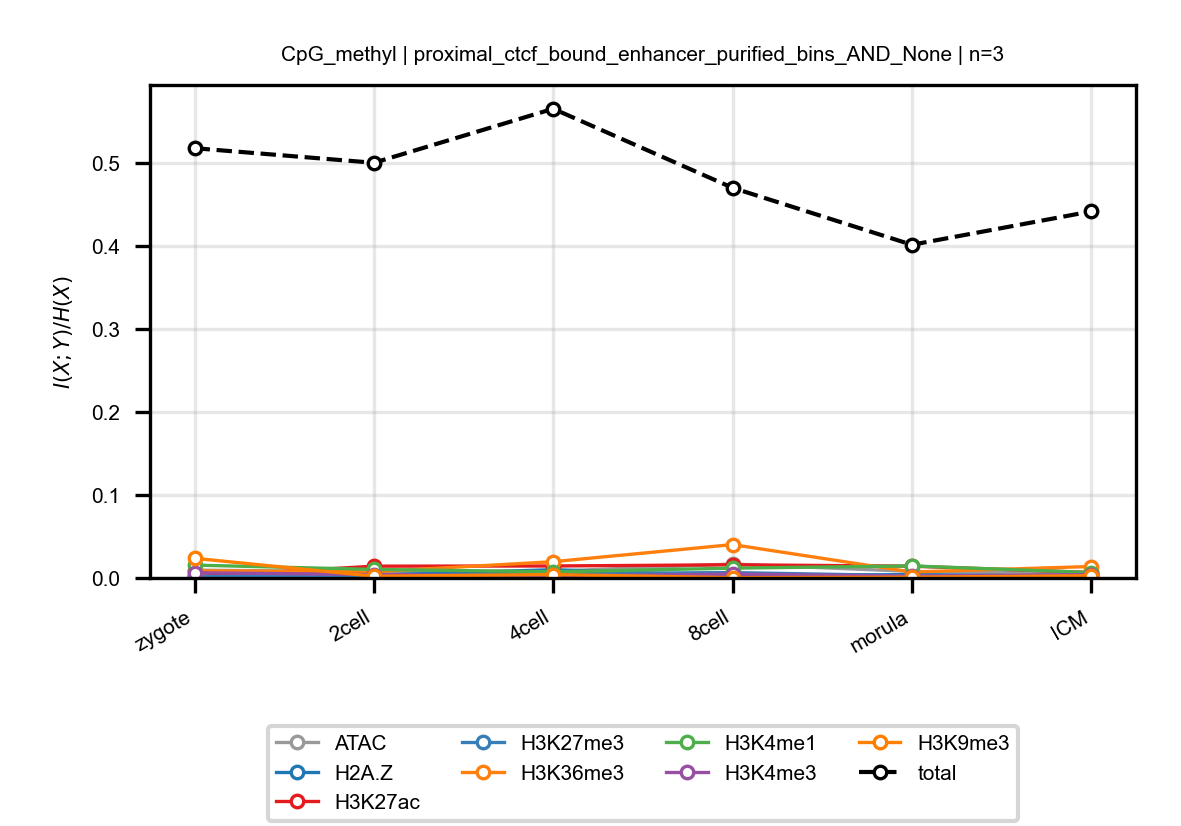

The table this chart was drawn from, first rows:
anchor, target, n_bins, stage, block, normalized_mi
CpG_methyl, ATAC, 3, zygote, proximal_ctcf_bound_enhancer_purified_bi…, 0.009423
CpG_methyl, ATAC, 3, 2cell, proximal_ctcf_bound_enhancer_purified_bi…, 0.007567
CpG_methyl, ATAC, 3, 4cell, proximal_ctcf_bound_enhancer_purified_bi…, 0.008059
CpG_methyl, ATAC, 3, 8cell, proximal_ctcf_bound_enhancer_purified_bi…, 0.01681
CpG_methyl, ATAC, 3, morula, proximal_ctcf_bound_enhancer_purified_bi…, 0.007843
CpG_methyl, ATAC, 3, ICM, proximal_ctcf_bound_enhancer_purified_bi…, 0.005165
CpG_methyl, H2A.Z, 3, zygote, proximal_ctcf_bound_enhancer_purified_bi…, 0.002067
CpG_methyl, H2A.Z, 3, 2cell, proximal_ctcf_bound_enhancer_purified_bi…, 0.003346
CpG_methyl, H2A.Z, 3, 4cell, proximal_ctcf_bound_enhancer_purified_bi…, 0.009985
CpG_methyl, H2A.Z, 3, 8cell, proximal_ctcf_bound_enhancer_purified_bi…, 0.002655
CpG_methyl, H2A.Z, 3, morula, proximal_ctcf_bound_enhancer_purified_bi…, 0.004135
CpG_methyl, H2A.Z, 3, ICM, proximal_ctcf_bound_enhancer_purified_bi…, 0.001589
CpG_methyl, H3K27ac, 3, zygote, proximal_ctcf_bound_enhancer_purified_bi…, 0.00156
CpG_methyl, H3K27ac, 3, 2cell, proximal_ctcf_bound_enhancer_purified_bi…, 0.01421
CpG_methyl, H3K27ac, 3, 4cell, proximal_ctcf_bound_enhancer_purified_bi…, 0.01443
CpG_methyl, H3K27ac, 3, 8cell, proximal_ctcf_bound_enhancer_purified_bi…, 0.01589
CpG_methyl, H3K27ac, 3, morula, proximal_ctcf_bound_enhancer_purified_bi…, 0.01419
CpG_methyl, H3K27ac, 3, ICM, proximal_ctcf_bound_enhancer_purified_bi…, 0.006605
CpG_methyl, H3K27me3, 3, zygote, proximal_ctcf_bound_enhancer_purified_bi…, 0.001675
CpG_methyl, H3K27me3, 3, 2cell, proximal_ctcf_bound_enhancer_purified_bi…, 0.002729
CpG_methyl, H3K27me3, 3, 4cell, proximal_ctcf_bound_enhancer_purified_bi…, 0.005163
CpG_methyl, H3K27me3, 3, 8cell, proximal_ctcf_bound_enhancer_purified_bi…, 0.006481
CpG_methyl, H3K27me3, 3, morula, proximal_ctcf_bound_enhancer_purified_bi…, 0.002718
CpG_methyl, H3K27me3, 3, ICM, proximal_ctcf_bound_enhancer_purified_bi…, 0.0009859
CpG_methyl, H3K36me3, 3, zygote, proximal_ctcf_bound_enhancer_purified_bi…, 0.008654
CpG_methyl, H3K36me3, 3, 2cell, proximal_ctcf_bound_enhancer_purified_bi…, 0.007463
CpG_methyl, H3K36me3, 3, 4cell, proximal_ctcf_bound_enhancer_purified_bi…, 0.0196
CpG_methyl, H3K36me3, 3, 8cell, proximal_ctcf_bound_enhancer_purified_bi…, 0.0402
CpG_methyl, H3K36me3, 3, morula, proximal_ctcf_bound_enhancer_purified_bi…, 0.007127
CpG_methyl, H3K36me3, 3, ICM, proximal_ctcf_bound_enhancer_purified_bi…, 0.0138
CpG_methyl, H3K4me1, 3, zygote, proximal_ctcf_bound_enhancer_purified_bi…, 0.01549
CpG_methyl, H3K4me1, 3, 2cell, proximal_ctcf_bound_enhancer_purified_bi…, 0.01029
CpG_methyl, H3K4me1, 3, 4cell, proximal_ctcf_bound_enhancer_purified_bi…, 0.00741
CpG_methyl, H3K4me1, 3, 8cell, proximal_ctcf_bound_enhancer_purified_bi…, 0.01179
CpG_methyl, H3K4me1, 3, morula, proximal_ctcf_bound_enhancer_purified_bi…, 0.01451
CpG_methyl, H3K4me1, 3, ICM, proximal_ctcf_bound_enhancer_purified_bi…, 0.006553
CpG_methyl, H3K4me3, 3, zygote, proximal_ctcf_bound_enhancer_purified_bi…, 0.006236
CpG_methyl, H3K4me3, 3, 2cell, proximal_ctcf_bound_enhancer_purified_bi…, 0.004157
CpG_methyl, H3K4me3, 3, 4cell, proximal_ctcf_bound_enhancer_purified_bi…, 0.002266
CpG_methyl, H3K4me3, 3, 8cell, proximal_ctcf_bound_enhancer_purified_bi…, 0.004657
CpG_methyl, H3K4me3, 3, morula, proximal_ctcf_bound_enhancer_purified_bi…, 0.00221
CpG_methyl, H3K4me3, 3, ICM, proximal_ctcf_bound_enhancer_purified_bi…, 0.004149
CpG_methyl, H3K9me3, 3, zygote, proximal_ctcf_bound_enhancer_purified_bi…, 0.02369
CpG_methyl, H3K9me3, 3, 2cell, proximal_ctcf_bound_enhancer_purified_bi…, 0.002104
CpG_methyl, H3K9me3, 3, 4cell, proximal_ctcf_bound_enhancer_purified_bi…, 0.004091
CpG_methyl, H3K9me3, 3, 8cell, proximal_ctcf_bound_enhancer_purified_bi…, 0.0003628
CpG_methyl, H3K9me3, 3, morula, proximal_ctcf_bound_enhancer_purified_bi…, 0.0008728
CpG_methyl, H3K9me3, 3, ICM, proximal_ctcf_bound_enhancer_purified_bi…, 0.002713
CpG_methyl, total, 3, zygote, proximal_ctcf_bound_enhancer_purified_bi…, 0.5174
CpG_methyl, total, 3, 2cell, proximal_ctcf_bound_enhancer_purified_bi…, 0.4998
CpG_methyl, total, 3, 4cell, proximal_ctcf_bound_enhancer_purified_bi…, 0.5649
CpG_methyl, total, 3, 8cell, proximal_ctcf_bound_enhancer_purified_bi…, 0.4697
CpG_methyl, total, 3, morula, proximal_ctcf_bound_enhancer_purified_bi…, 0.4011
CpG_methyl, total, 3, ICM, proximal_ctcf_bound_enhancer_purified_bi…, 0.4413
